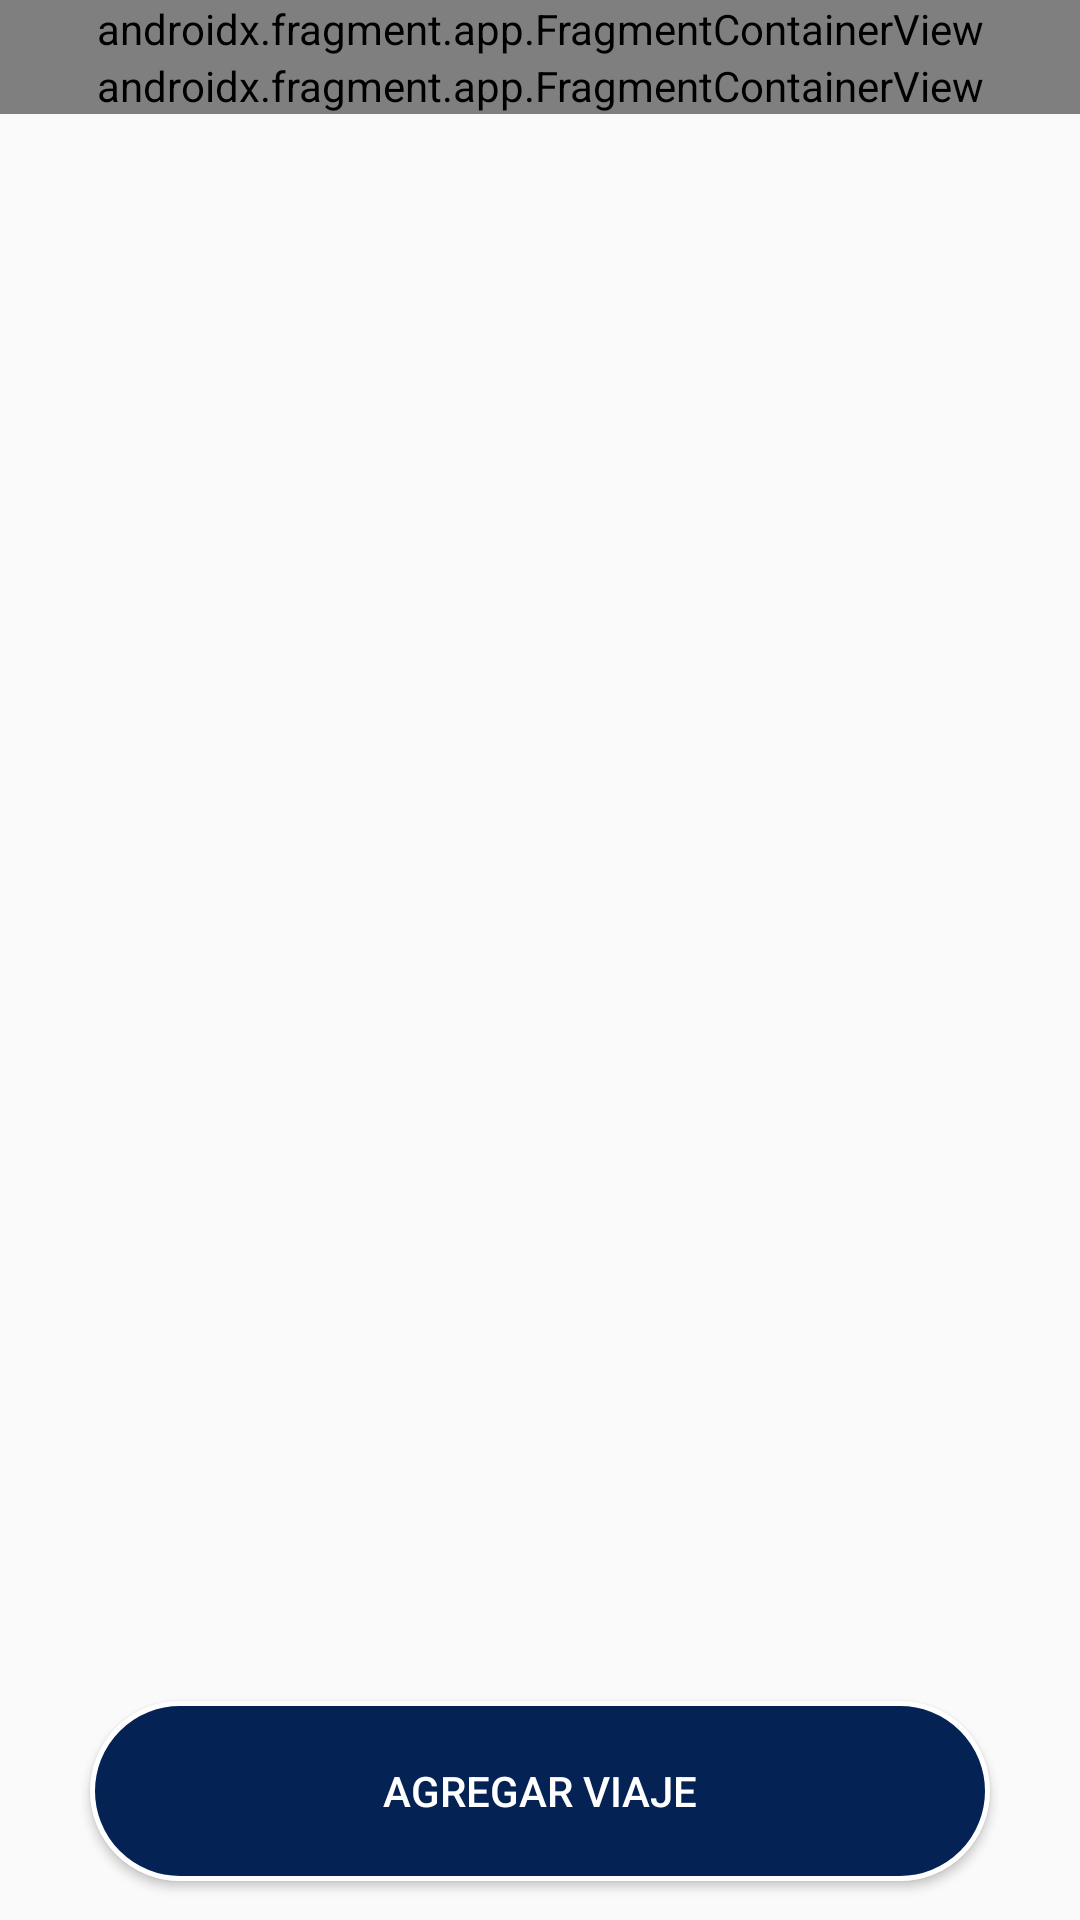

Write the Android layout XML for this screen, with the resource values it uses.
<!-- AndroidManifest.xml: application theme Theme.AppCompat.Light.NoActionBar -->
<!-- res/layout/activity_chofer_viajes_inicio.xml -->
<?xml version="1.0" encoding="utf-8"?>
<androidx.constraintlayout.widget.ConstraintLayout xmlns:android="http://schemas.android.com/apk/res/android"
    xmlns:app="http://schemas.android.com/apk/res-auto"
    xmlns:tools="http://schemas.android.com/tools"
    android:layout_width="match_parent"
    android:layout_height="match_parent"
    tools:context=".ChoferViajes_Inicio">

    <LinearLayout
        android:id="@+id/linearLayout5"
        android:layout_width="0dp"
        android:layout_height="141dp"
        android:orientation="vertical"
        app:layout_constraintBottom_toBottomOf="parent"
        app:layout_constraintEnd_toEndOf="parent"
        app:layout_constraintHorizontal_bias="1.0"
        app:layout_constraintStart_toStartOf="parent"
        app:layout_constraintTop_toTopOf="parent"
        app:layout_constraintVertical_bias="0.0">

        <androidx.fragment.app.FragmentContainerView
            android:id="@+id/fragmentContainerView11"
            android:name="pe.edu.pucp.carpooling_pucp.upperMenu"
            android:layout_width="match_parent"
            android:layout_height="wrap_content" />

        <androidx.fragment.app.FragmentContainerView
            android:id="@+id/fragmentContainerView12"
            android:name="pe.edu.pucp.carpooling_pucp.optionButtonViajes"
            android:layout_width="match_parent"
            android:layout_height="wrap_content" />
    </LinearLayout>

    <androidx.recyclerview.widget.RecyclerView
        android:id="@+id/recycleViewRutas"
        android:layout_width="0dp"
        android:layout_height="0dp"
        android:layout_marginStart="5dp"
        android:layout_marginEnd="5dp"
        android:clipToPadding="false"
        android:padding="@dimen/cardview_default_elevation"
        android:paddingVertical="@dimen/cardview_default_elevation"
        app:layout_constraintBottom_toTopOf="@+id/constraintLayout4"
        app:layout_constraintEnd_toEndOf="parent"
        app:layout_constraintStart_toStartOf="parent"
        app:layout_constraintTop_toBottomOf="@+id/linearLayout5"
        app:layout_constraintVertical_bias="0.0">

    </androidx.recyclerview.widget.RecyclerView>

    <androidx.constraintlayout.widget.ConstraintLayout
        android:id="@+id/constraintLayout4"
        android:layout_width="0dp"
        android:layout_height="86dp"
        app:layout_constraintBottom_toBottomOf="parent"
        app:layout_constraintEnd_toEndOf="parent"
        app:layout_constraintStart_toStartOf="parent"
        app:layout_constraintTop_toTopOf="parent"
        app:layout_constraintVertical_bias="1.0">

        <Button
            android:id="@+id/bt_agregarViaje"
            android:layout_width="300dp"
            android:layout_height="60dp"
            android:background="@drawable/border_button"
            android:text="Agregar Viaje"
            android:textColor="@color/white"
            app:layout_constraintBottom_toBottomOf="parent"
            app:layout_constraintEnd_toEndOf="parent"
            app:layout_constraintStart_toStartOf="parent"
            app:layout_constraintTop_toTopOf="parent" />
    </androidx.constraintlayout.widget.ConstraintLayout>

</androidx.constraintlayout.widget.ConstraintLayout>
<!-- resources referenced by this layout -->
<resources>
  <color name="white">#FFFFFFFF</color>
  <!-- drawable border_button (drawable) -->
  <?xml version="1.0" encoding="utf-8"?>
  <shape xmlns:android="http://schemas.android.com/apk/res/android">
      <solid android:color="@color/dark_blue" />
      <corners android:radius="100dp" />
      <stroke android:width="5px" android:color="@color/white" />
  </shape>
  <color name="dark_blue">#FF042354</color>
</resources>
